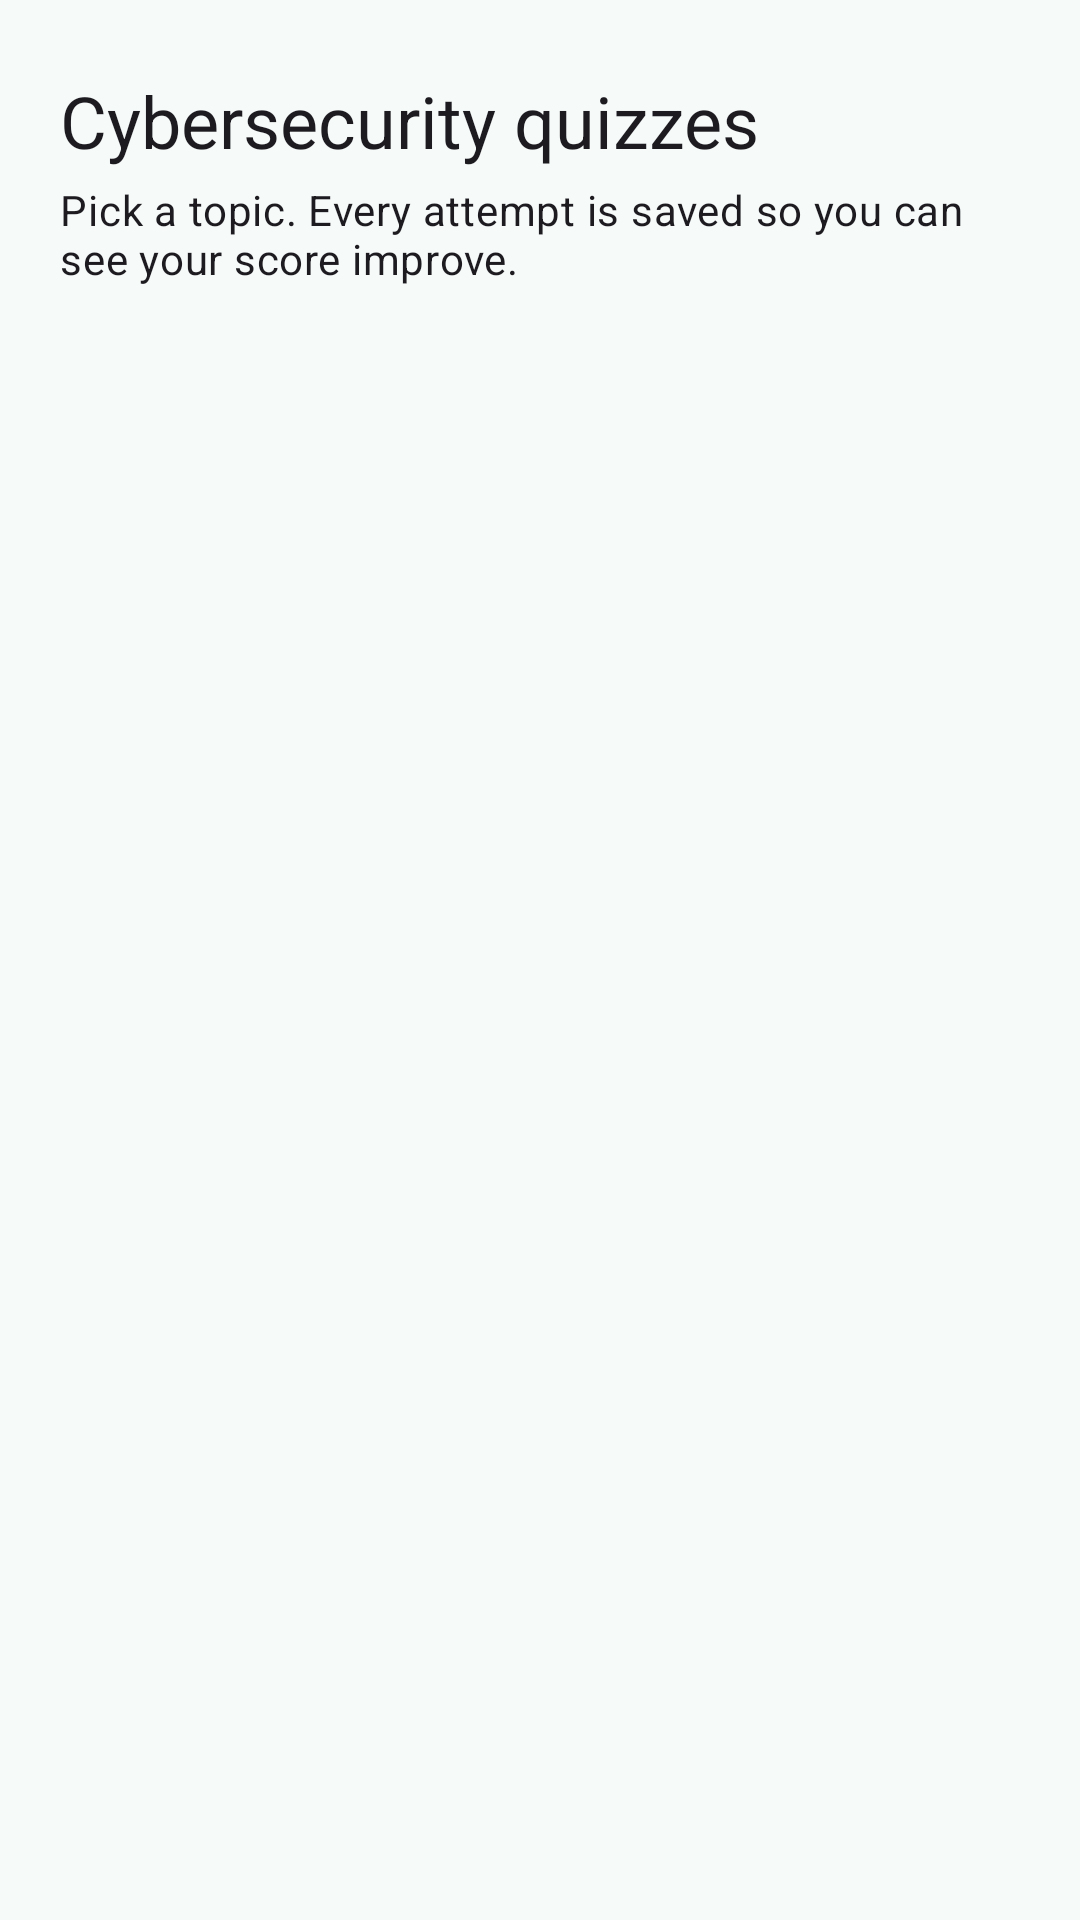

Android layout source for this screen:
<!-- AndroidManifest.xml: application theme Theme.WobblyByte -->
<!-- res/layout/fragment_quiz_home.xml -->
<?xml version="1.0" encoding="utf-8"?>
<LinearLayout xmlns:android="http://schemas.android.com/apk/res/android"
    android:layout_width="match_parent"
    android:layout_height="match_parent"
    android:orientation="vertical"
    android:paddingStart="20dp"
    android:paddingTop="24dp"
    android:paddingEnd="20dp">

    <TextView
        android:layout_width="wrap_content"
        android:layout_height="wrap_content"
        android:text="@string/quiz_title"
        android:textAppearance="?attr/textAppearanceHeadlineSmall" />

    <TextView
        android:layout_width="match_parent"
        android:layout_height="wrap_content"
        android:layout_marginTop="4dp"
        android:text="@string/quiz_intro"
        android:textAppearance="?attr/textAppearanceBodyMedium" />

    <TextView
        android:id="@+id/quiz_error"
        android:layout_width="match_parent"
        android:layout_height="wrap_content"
        android:layout_marginTop="16dp"
        android:text="@string/quiz_error"
        android:textAppearance="?attr/textAppearanceBodyLarge"
        android:textColor="?attr/colorError"
        android:visibility="gone" />

    <androidx.recyclerview.widget.RecyclerView
        android:id="@+id/module_list"
        android:layout_width="match_parent"
        android:layout_height="0dp"
        android:layout_marginTop="12dp"
        android:layout_weight="1"
        android:clipToPadding="false"
        android:paddingBottom="16dp" />

</LinearLayout>
<!-- resources referenced by this layout -->
<resources>
  <string name="quiz_error">The quiz content couldn\'t be loaded.</string>
  <string name="quiz_intro">Pick a topic. Every attempt is saved so you can see your score improve.</string>
  <string name="quiz_title">Cybersecurity quizzes</string>
  <style name="Theme.WobblyByte" parent="Theme.Material3.Light.NoActionBar">
          <item name="colorPrimary">@color/teal_700</item>
          <item name="colorOnPrimary">@color/white</item>
          <item name="colorPrimaryContainer">@color/teal_100</item>
          <item name="colorOnPrimaryContainer">@color/teal_900</item>
          <item name="colorSecondary">@color/amber_700</item>
          <item name="colorOnSecondary">@color/white</item>
          <item name="android:colorBackground">@color/surface</item>
          <item name="colorSurface">@color/surface</item>
          <item name="android:statusBarColor">@color/surface</item>
          <item name="android:windowLightStatusBar">true</item>
      </style>
  <color name="teal_700">#FF0F6B6B</color>
  <color name="white">#FFFFFFFF</color>
  <color name="teal_100">#FFCDEDEA</color>
  <color name="teal_900">#FF002F2F</color>
  <color name="amber_700">#FFA55A00</color>
  <color name="surface">#FFF6FAF9</color>
</resources>
